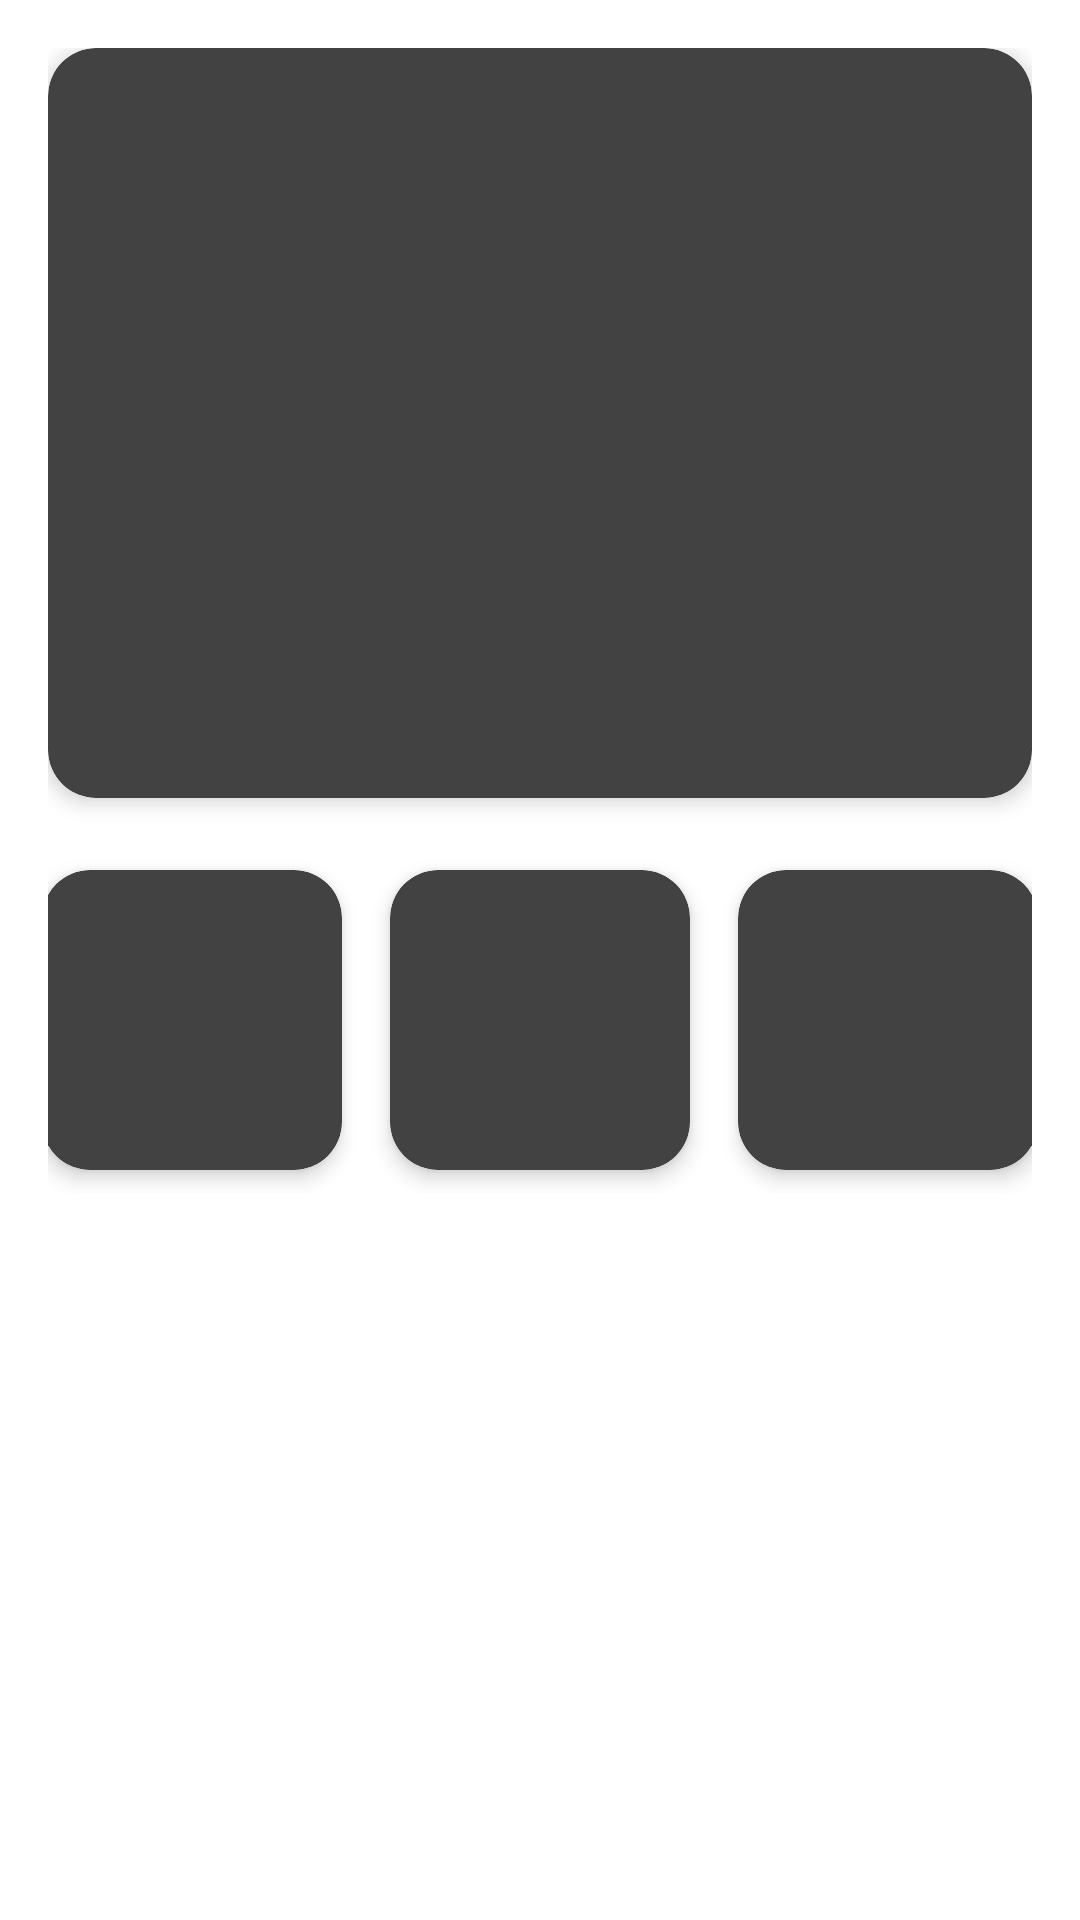

Reconstruct the res/layout file that produces this screen, plus the resources it refers to.
<!-- AndroidManifest.xml: application theme Theme.ShopScout -->
<!-- res/layout/activity_product_detail.xml -->
<?xml version="1.0" encoding="utf-8"?>
<LinearLayout xmlns:android="http://schemas.android.com/apk/res/android"
    xmlns:app="http://schemas.android.com/apk/res-auto"
    android:layout_width="match_parent"
    android:layout_height="match_parent"
    android:orientation="vertical"
    android:padding="16dp"
    android:background="#FFFFFF">

    
    <androidx.cardview.widget.CardView
        android:layout_width="match_parent"
        android:layout_height="250dp"
        android:layout_marginBottom="16dp"
        app:cardCornerRadius="16dp"
        app:cardElevation="4dp">

        <ImageView
            android:id="@+id/mainProductImageView"
            android:layout_width="match_parent"
            android:layout_height="match_parent"
            android:scaleType="centerCrop"
            android:src="@drawable/default_image"
            android:contentDescription="Main Product Image"/>
    </androidx.cardview.widget.CardView>

    
    <LinearLayout
        android:layout_width="match_parent"
        android:layout_height="wrap_content"
        android:orientation="horizontal"
        android:gravity="center"
        android:layout_marginBottom="16dp">

        
        <androidx.cardview.widget.CardView
            android:layout_width="100dp"
            android:layout_height="100dp"
            android:layout_margin="8dp"
            app:cardCornerRadius="16dp"
            app:cardElevation="4dp">

            <ImageView
                android:id="@+id/smallImage1"
                android:layout_width="match_parent"
                android:layout_height="match_parent"
                android:scaleType="centerCrop"
                android:src="@drawable/default_image"
                android:contentDescription="Small Product Image 1"/>
        </androidx.cardview.widget.CardView>

        
        <androidx.cardview.widget.CardView
            android:layout_width="100dp"
            android:layout_height="100dp"
            android:layout_margin="8dp"
            app:cardCornerRadius="16dp"
            app:cardElevation="4dp">

            <ImageView
                android:id="@+id/smallImage2"
                android:layout_width="match_parent"
                android:layout_height="match_parent"
                android:scaleType="centerCrop"
                android:src="@drawable/default_image"
                android:contentDescription="Small Product Image 2"/>
        </androidx.cardview.widget.CardView>

        
        <androidx.cardview.widget.CardView
            android:layout_width="100dp"
            android:layout_height="100dp"
            android:layout_margin="8dp"
            app:cardCornerRadius="16dp"
            app:cardElevation="4dp">

            <ImageView
                android:id="@+id/smallImage3"
                android:layout_width="match_parent"
                android:layout_height="match_parent"
                android:scaleType="centerCrop"
                android:src="@drawable/default_image"
                android:contentDescription="Small Product Image 3"/>
        </androidx.cardview.widget.CardView>
    </LinearLayout>

    
    <TextView
        android:id="@+id/productNameTextView"
        android:layout_width="wrap_content"
        android:layout_height="wrap_content"
        android:text="Product Name"
        android:textSize="24sp"
        android:textStyle="bold"
        android:layout_marginBottom="8dp"/>

    <TextView
        android:id="@+id/productPriceTextView"
        android:layout_width="wrap_content"
        android:layout_height="wrap_content"
        android:text="₹100"
        android:textSize="18sp"
        android:layout_marginBottom="8dp"/>

    <TextView
        android:id="@+id/productDescriptionTextView"
        android:layout_width="match_parent"
        android:layout_height="wrap_content"
        android:text="Product description goes here"
        android:textSize="16sp"
        android:layout_marginBottom="16dp"/>

</LinearLayout>
<!-- resources referenced by this layout -->
<resources>
  <style name="Theme.ShopScout" parent="Theme.AppCompat.NoActionBar" />
</resources>
